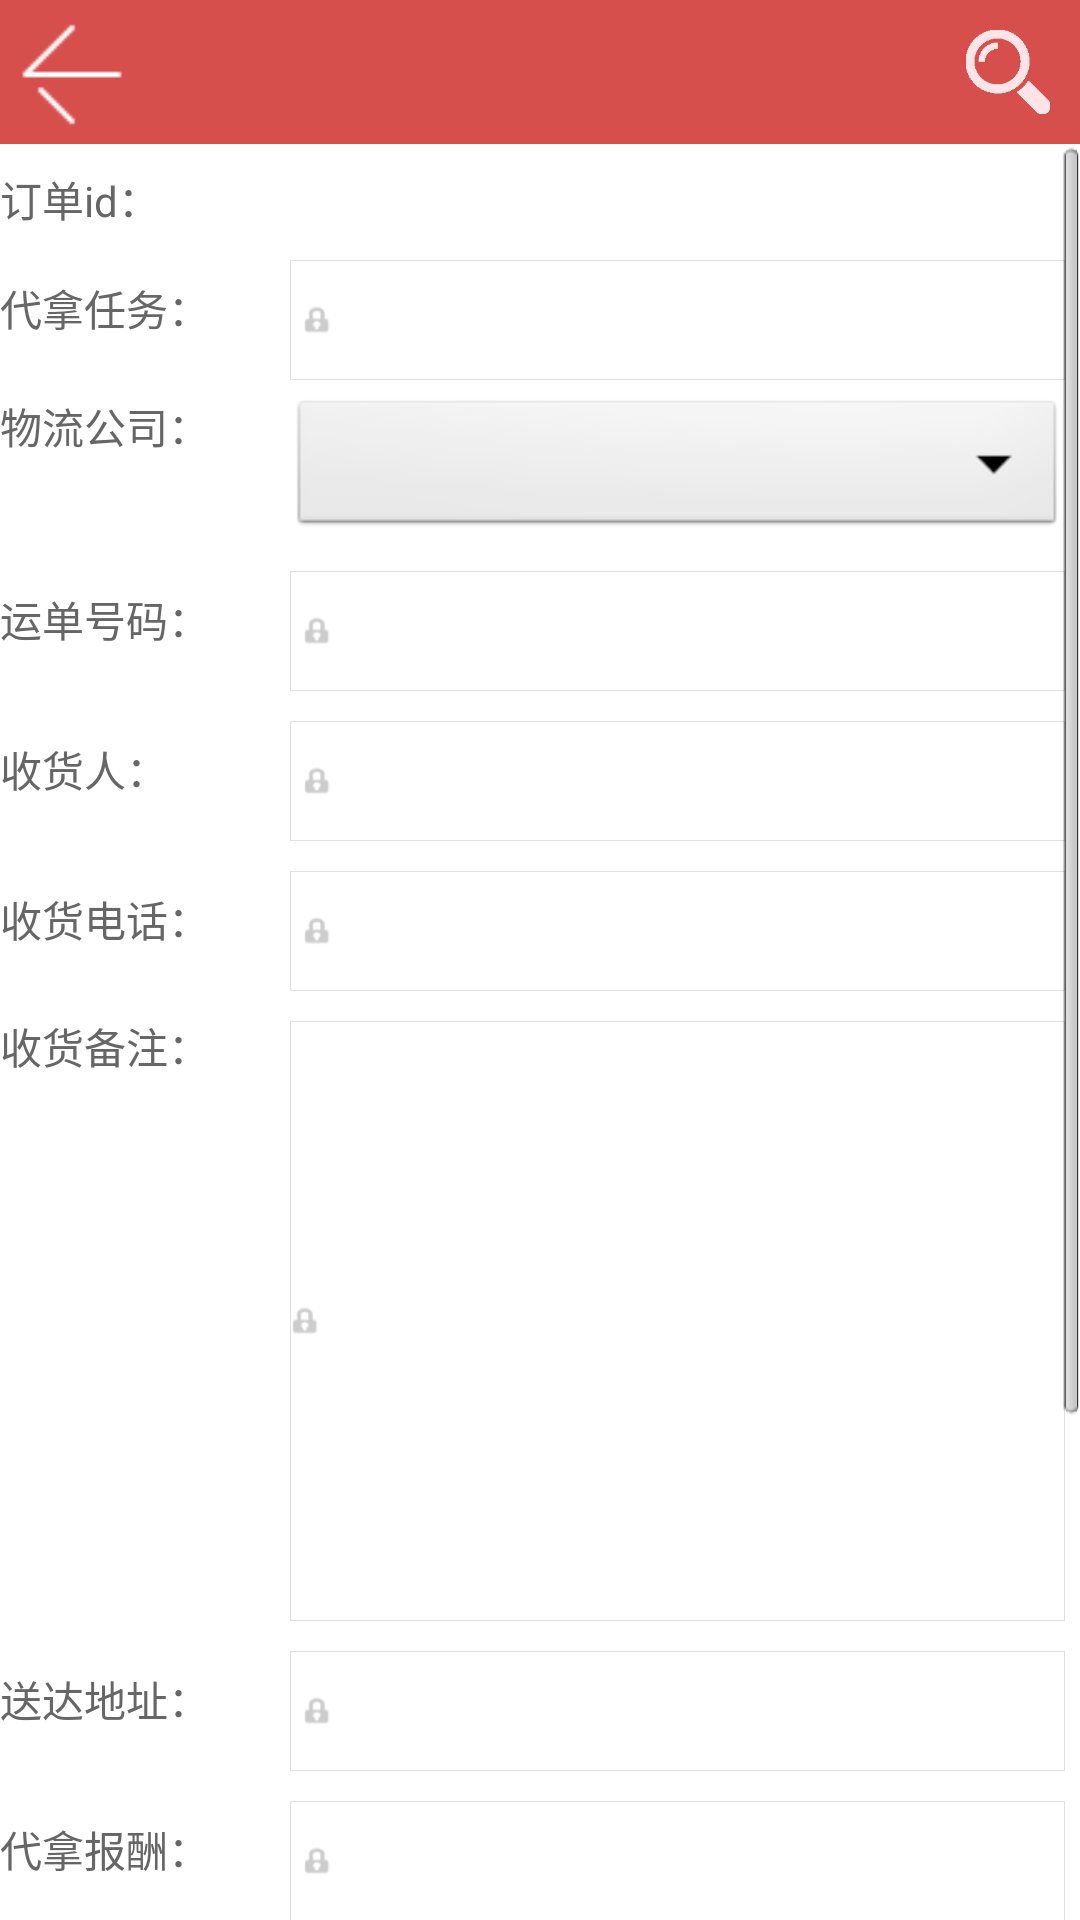

Produce the Android XML layout that renders to this screen, including the resource entries it uses.
<!-- AndroidManifest.xml: application theme AppTheme -->
<!-- res/layout/expresstake_edit.xml -->
<?xml version="1.0" encoding="utf-8"?>

<LinearLayout xmlns:android="http://schemas.android.com/apk/res/android"
    android:layout_width="match_parent"
    android:layout_height="wrap_content"
    android:background="#F5F5F5"
    android:orientation="vertical" >

<include layout="@layout/title" />

<ScrollView
 android:layout_width="fill_parent" 
 android:layout_height="wrap_content">
<LinearLayout 
	android:orientation="vertical" 
	android:layout_width="fill_parent"
	android:layout_height="wrap_content"
	android:background="@android:color/white">
	<TableLayout
	android:layout_width="fill_parent" 
	android:layout_height="fill_parent"
	android:stretchColumns="1">
	    <TableRow android:layout_marginTop="8dp">
			<TextView 
				android:text="订单id："
				android:id="@+id/TV_orderId_Label"
				android:layout_width="0dp"
				android:layout_height="wrap_content"
				android:textColor="@color/hint_color"
				android:layout_weight="1.5"/>
			<TextView
				android:text=""
				android:id="@+id/TV_orderId"
				android:layout_width="0dp"
				android:layout_height="wrap_content"
				android:layout_weight="4"/>
		</TableRow>

		<TableRow android:layout_marginTop="5dp">
			<TextView 
				android:text="代拿任务：" 
				android:id="@+id/TV_taskTitle"
				android:layout_width="0dp" 
				android:layout_height="wrap_content"
				android:layout_weight="1.5"
				android:textColor="@color/hint_color" />
			<EditText 
				android:text="" 
				android:id="@+id/ET_taskTitle" 
				android:layout_width="0dp"
				android:layout_height="40dp"
				android:layout_weight="4"
				android:layout_marginTop="5dip"
				android:background="@drawable/btn_item_medium_default"
				android:drawableLeft="@drawable/ic_user_pwd"
				android:drawablePadding="10dp"
				android:gravity="center_vertical"
				android:paddingLeft="4dp"
				android:layout_marginRight="5dp"
				android:singleLine="true" />
		</TableRow>

		<TableRow android:layout_marginTop="5dp">
			<TextView 
				android:text="物流公司：" 
				android:id="@+id/TV_companyObj"
				android:layout_width="0dp" 
				android:layout_height="wrap_content"
				android:layout_weight="1.5"
				android:textColor="@color/hint_color" />
			<Spinner 
				android:id="@+id/Spinner_companyObj" 
				android:layout_width="0dp" 
				android:layout_height="wrap_content"
				android:layout_weight="4"
				android:layout_marginRight="5dp"/>
		</TableRow>

		<TableRow android:layout_marginTop="5dp">
			<TextView 
				android:text="运单号码：" 
				android:id="@+id/TV_waybill"
				android:layout_width="0dp" 
				android:layout_height="wrap_content"
				android:layout_weight="1.5"
				android:textColor="@color/hint_color" />
			<EditText 
				android:text="" 
				android:id="@+id/ET_waybill" 
				android:layout_width="0dp"
				android:layout_height="40dp"
				android:layout_weight="4"
				android:layout_marginTop="5dip"
				android:background="@drawable/btn_item_medium_default"
				android:drawableLeft="@drawable/ic_user_pwd"
				android:drawablePadding="10dp"
				android:gravity="center_vertical"
				android:paddingLeft="4dp"
				android:layout_marginRight="5dp"
				android:singleLine="true" />
		</TableRow>

		<TableRow android:layout_marginTop="5dp">
			<TextView 
				android:text="收货人：" 
				android:id="@+id/TV_receiverName"
				android:layout_width="0dp" 
				android:layout_height="wrap_content"
				android:layout_weight="1.5"
				android:textColor="@color/hint_color" />
			<EditText 
				android:text="" 
				android:id="@+id/ET_receiverName" 
				android:layout_width="0dp"
				android:layout_height="40dp"
				android:layout_weight="4"
				android:layout_marginTop="5dip"
				android:background="@drawable/btn_item_medium_default"
				android:drawableLeft="@drawable/ic_user_pwd"
				android:drawablePadding="10dp"
				android:gravity="center_vertical"
				android:paddingLeft="4dp"
				android:layout_marginRight="5dp"
				android:singleLine="true" />
		</TableRow>

		<TableRow android:layout_marginTop="5dp">
			<TextView 
				android:text="收货电话：" 
				android:id="@+id/TV_telephone"
				android:layout_width="0dp" 
				android:layout_height="wrap_content"
				android:layout_weight="1.5"
				android:textColor="@color/hint_color" />
			<EditText 
				android:text="" 
				android:id="@+id/ET_telephone" 
				android:layout_width="0dp"
				android:layout_height="40dp"
				android:layout_weight="4"
				android:layout_marginTop="5dip"
				android:background="@drawable/btn_item_medium_default"
				android:drawableLeft="@drawable/ic_user_pwd"
				android:drawablePadding="10dp"
				android:gravity="center_vertical"
				android:paddingLeft="4dp"
				android:layout_marginRight="5dp"
				android:singleLine="true" />
		</TableRow>

		<TableRow android:layout_marginTop="5dp">
			<TextView 
				android:text="收货备注：" 
				android:id="@+id/TV_receiveMemo"
				android:layout_width="0dp" 
				android:layout_height="wrap_content"
				android:layout_weight="1.5"
				android:textColor="@color/hint_color" />
			<EditText 
				android:text="" 
				android:id="@+id/ET_receiveMemo" 
				android:layout_width="0dp"
				android:layout_height="200dp"
				android:layout_weight="4"
				android:layout_marginTop="5dip"
				android:background="@drawable/btn_item_medium_default"
				android:drawableLeft="@drawable/ic_user_pwd"
				android:drawablePadding="5dp"
				android:ellipsize="end"
				android:gravity="top"
				android:inputType="textMultiLine"
				android:singleLine="false"
				android:scrollHorizontally="false"
				android:layout_marginRight="5dp" />
		</TableRow>

		<TableRow android:layout_marginTop="5dp">
			<TextView 
				android:text="送达地址：" 
				android:id="@+id/TV_takePlace"
				android:layout_width="0dp" 
				android:layout_height="wrap_content"
				android:layout_weight="1.5"
				android:textColor="@color/hint_color" />
			<EditText 
				android:text="" 
				android:id="@+id/ET_takePlace" 
				android:layout_width="0dp"
				android:layout_height="40dp"
				android:layout_weight="4"
				android:layout_marginTop="5dip"
				android:background="@drawable/btn_item_medium_default"
				android:drawableLeft="@drawable/ic_user_pwd"
				android:drawablePadding="10dp"
				android:gravity="center_vertical"
				android:paddingLeft="4dp"
				android:layout_marginRight="5dp"
				android:singleLine="true" />
		</TableRow>

		<TableRow android:layout_marginTop="5dp">
			<TextView 
				android:text="代拿报酬：" 
				android:id="@+id/TV_giveMoney"
				android:layout_width="0dp" 
				android:layout_height="wrap_content"
				android:layout_weight="1.5"
				android:textColor="@color/hint_color" />
			<EditText
				android:text=""
				android:id="@+id/ET_giveMoney"
				android:inputType="numberDecimal" 
				android:layout_width="0dp" 
				android:layout_height="40dp"
				android:layout_weight="4"
				android:layout_marginTop="5dip"
				android:background="@drawable/btn_item_medium_default"
				android:drawableLeft="@drawable/ic_user_pwd"
				android:drawablePadding="10dp"
				android:ellipsize="end"
				android:gravity="center_vertical"
				android:paddingLeft="4dp"
				android:layout_marginRight="5dp" />
		</TableRow>

		<TableRow android:layout_marginTop="5dp">
			<TextView 
				android:text="代拿状态：" 
				android:id="@+id/TV_takeStateObj"
				android:layout_width="0dp" 
				android:layout_height="wrap_content"
				android:layout_weight="1.5"
				android:textColor="@color/hint_color" />
			<EditText 
				android:text="" 
				android:id="@+id/ET_takeStateObj" 
				android:layout_width="0dp"
				android:layout_height="40dp"
				android:layout_weight="4"
				android:layout_marginTop="5dip"
				android:background="@drawable/btn_item_medium_default"
				android:drawableLeft="@drawable/ic_user_pwd"
				android:drawablePadding="10dp"
				android:gravity="center_vertical"
				android:paddingLeft="4dp"
				android:layout_marginRight="5dp"
				android:singleLine="true" />
		</TableRow>

		<TableRow android:layout_marginTop="5dp">
			<TextView 
				android:text="任务发布人：" 
				android:id="@+id/TV_userObj"
				android:layout_width="0dp" 
				android:layout_height="wrap_content"
				android:layout_weight="1.5"
				android:textColor="@color/hint_color" />
			<Spinner 
				android:id="@+id/Spinner_userObj" 
				android:layout_width="0dp" 
				android:layout_height="wrap_content"
				android:layout_weight="4"
				android:layout_marginRight="5dp"/>
		</TableRow>

		<TableRow android:layout_marginTop="5dp">
			<TextView 
				android:text="发布时间：" 
				android:id="@+id/TV_addTime"
				android:layout_width="0dp" 
				android:layout_height="wrap_content"
				android:layout_weight="1.5"
				android:textColor="@color/hint_color" />
			<EditText 
				android:text="" 
				android:id="@+id/ET_addTime" 
				android:layout_width="0dp"
				android:layout_height="40dp"
				android:layout_weight="4"
				android:layout_marginTop="5dip"
				android:background="@drawable/btn_item_medium_default"
				android:drawableLeft="@drawable/ic_user_pwd"
				android:drawablePadding="10dp"
				android:gravity="center_vertical"
				android:paddingLeft="4dp"
				android:layout_marginRight="5dp"
				android:singleLine="true" />
		</TableRow>

	</TableLayout>
	<LinearLayout 
		android:orientation="vertical" 
		android:layout_width="fill_parent"
		android:layout_height="80dp" 
		android:gravity="center">
		   <Button 
				android:text="更新" 
				android:id="@+id/BtnUpdate"
 				android:layout_width="match_parent"
				android:layout_height="48dp"
				android:layout_marginLeft="5dip"
				android:layout_marginRight="5dip"
				android:layout_marginTop="5dip"
				android:background="#D64F4D"
				android:textColor="@color/white" /> 
	</LinearLayout> 
  </LinearLayout>
</ScrollView>
</LinearLayout>
<!-- res/layout/title.xml (included above) -->
<RelativeLayout xmlns:android="http://schemas.android.com/apk/res/android"
    xmlns:tools="http://schemas.android.com/tools"
    android:id="@+id/web_title_layout"
    android:layout_width="fill_parent"
    android:layout_height="48dip"
    android:background="#D64F4D"
     > 
    <TextView
        android:id="@+id/title"
        android:layout_width="wrap_content"
        android:layout_height="wrap_content"
        android:layout_centerInParent="true"
        android:gravity="center"
        android:singleLine="true"
        android:textColor="#FFFFFF"
        android:textSize="20sp" />

    <ImageView
        android:id="@+id/back_btn"
        android:layout_width="48dip"
        android:layout_height="48dip"
        android:layout_centerVertical="true"
        android:background="@drawable/buttons"
        android:src="@drawable/btn_left_normal"
        android:padding="5dip"
        android:textColor="#888888"
        android:textSize="14sp"
        android:onClick="back" />
    <ImageView 
        android:id="@+id/search"
	    android:layout_width="48dip"
	    android:layout_height="48dip"
	    android:padding="10dip"
	    android:layout_alignParentRight="true"
	    android:scaleType="fitXY"
	    android:src="@drawable/search"
	    android:layout_centerVertical="true"
	    android:background="@drawable/buttons"
	    />
</RelativeLayout>
<!-- resources referenced by this layout -->
<resources>
  <color name="hint_color">#666</color>
  <color name="white">#FFFFFF</color>
  <!-- drawable btn_item_medium_default (drawable) -->
  <?xml version="1.0" encoding="utf-8"?>
  <shape xmlns:android="http://schemas.android.com/apk/res/android" >
  	<solid android:color="@android:color/white"/>
   	<stroke android:width="0.1dp"
   	    android:color="@color/btn_item_stroke_color"/>
  </shape>
  <!-- drawable btn_left_normal: png bitmap (drawable-hdpi, 1242 bytes) -->
  <!-- drawable buttons (drawable) -->
  <selector xmlns:android="http://schemas.android.com/apk/res/android">
  
      <item android:drawable="@drawable/btn_default_pressed" android:state_enabled="true" android:state_pressed="true"/>
      <item android:drawable="@color/transparent"/>
  
  </selector>
  <!-- drawable ic_user_pwd: png bitmap (drawable-xhdpi, 629 bytes) -->
  <!-- drawable search: png bitmap (drawable-xhdpi, 16315 bytes) -->
  <style name="AppTheme" parent="AppBaseTheme">
          
      </style>
  <color name="btn_item_stroke_color">#E0E0E0</color>
  <color name="transparent">#00000000</color>
  <style name="AppBaseTheme" parent="android:Theme.Light">
          
      </style>
</resources>
